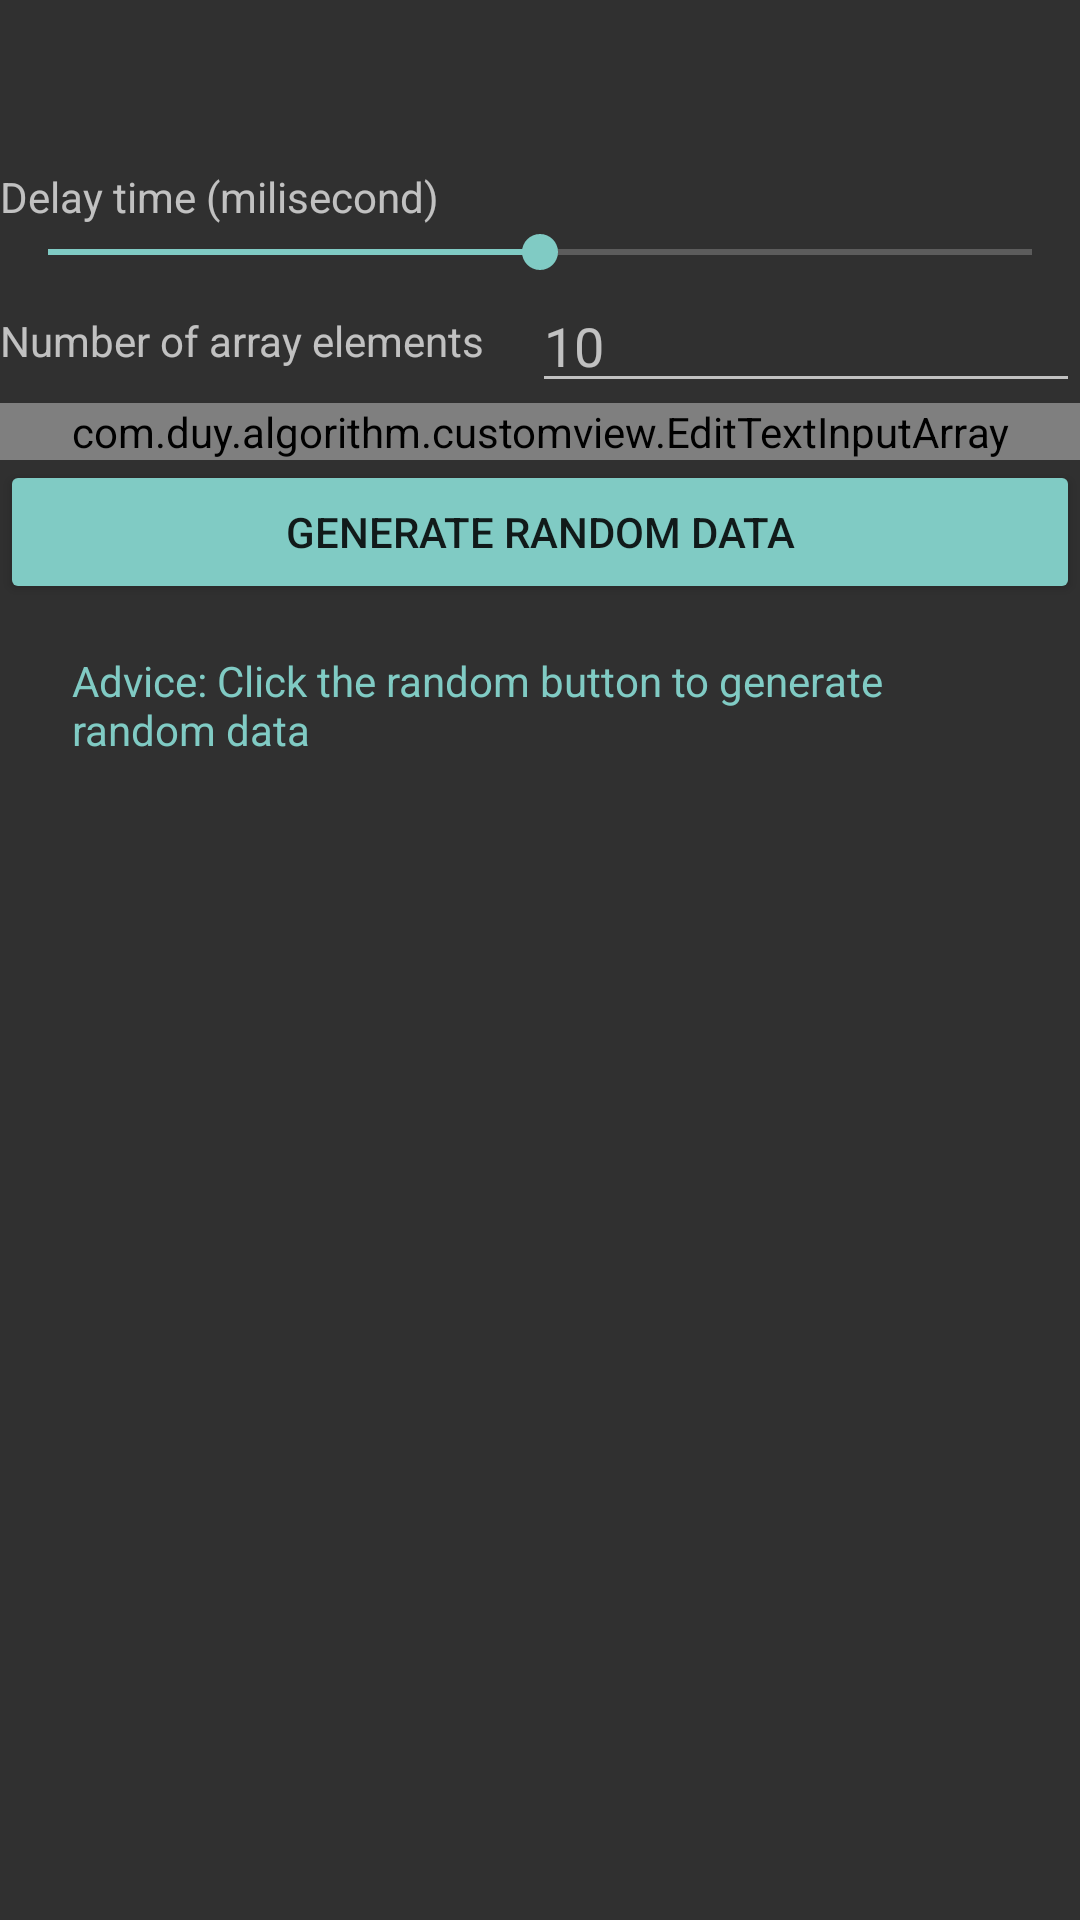

Android layout source for this screen:
<!-- AndroidManifest.xml: application theme AppTheme.Dark.NoActionBar -->
<!-- res/layout/control_panel.xml -->
<?xml version="1.0" encoding="utf-8"?>
<LinearLayout xmlns:android="http://schemas.android.com/apk/res/android"
    android:layout_width="match_parent"
    android:layout_height="wrap_content"
    android:orientation="vertical">

    <LinearLayout
        android:id="@+id/top_panel"
        android:layout_width="match_parent"
        android:layout_height="?android:attr/actionBarSize">

        <ImageView
            android:layout_width="match_parent"
            android:layout_height="match_parent"
            android:background="?android:attr/selectableItemBackground"
            android:gravity="center"
            android:scaleType="centerInside"
            android:src="@drawable/ic_settings_white_24dp"
            android:textStyle="bold" />
    </LinearLayout>

    <LinearLayout
        android:layout_width="match_parent"
        android:layout_height="wrap_content"
        android:orientation="horizontal">

        <TextView
            android:layout_width="wrap_content"
            android:layout_height="wrap_content"
            android:text="@string/delay_time_milisecond" />

        <TextView
            android:id="@+id/txt_process"
            android:layout_width="wrap_content"
            android:layout_height="wrap_content" />
    </LinearLayout>

    <android.support.v7.widget.AppCompatSeekBar
        android:id="@+id/seek_bar_time"
        android:layout_width="match_parent"
        android:layout_height="wrap_content"
        android:max="1000"
        android:progress="500" />

    <LinearLayout
        android:layout_width="match_parent"
        android:layout_height="wrap_content"
        android:orientation="horizontal">

        <TextView
            android:layout_width="wrap_content"
            android:layout_height="wrap_content"
            android:layout_gravity="center"
            android:paddingRight="16dp"
            android:text="@string/length_of_array" />

        <android.support.v7.widget.AppCompatEditText
            android:id="@+id/edit_length"
            android:layout_width="match_parent"
            android:layout_height="wrap_content"
            android:hint="@string/default_value"
            android:inputType="numberSigned"
            android:maxLength="3" />
    </LinearLayout>


    <com.duy.algorithm.customview.EditTextInputArray
        android:id="@+id/edit_entry"
        android:layout_width="match_parent"
        android:layout_height="wrap_content"
        android:hint="@string/enter_the_data_to_be_sorted_separated_by_commas" />

    <android.support.v7.widget.AppCompatButton
        android:id="@+id/ckb_random"
        style="@style/Widget.AppCompat.Button.Colored"
        android:layout_width="match_parent"
        android:layout_height="wrap_content"
        android:checked="true"
        android:text="@string/random" />

    <LinearLayout
        android:layout_width="wrap_content"
        android:layout_height="wrap_content"
        android:orientation="horizontal"
        android:padding="16dp">

        <ImageView
            android:layout_width="wrap_content"
            android:layout_height="wrap_content"
            android:paddingRight="8dp"
            android:scaleType="centerInside"
            android:src="@drawable/ic_info_white_24dp" />

        <TextView
            android:layout_width="wrap_content"
            android:layout_height="wrap_content"
            android:text="@string/advice_check_the_random_button_to_generate_random_data"
            android:textColor="?colorAccent" />
    </LinearLayout>

</LinearLayout>
<!-- resources referenced by this layout -->
<resources>
  <string name="advice_check_the_random_button_to_generate_random_data">Advice: Click the random button to generate random data</string>
  <string name="default_value" translatable="false">10</string>
  <string name="delay_time_milisecond">Delay time (milisecond)</string>
  <string name="enter_the_data_to_be_sorted_separated_by_commas">Enter the data to be sorted, separated by commas (,)</string>
  <string name="length_of_array">Number of array elements</string>
  <string name="random">Generate random data</string>
  <style name="AppTheme.Dark.NoActionBar" parent="Theme.AppCompat">
          <item name="windowNoTitle">true</item>
          <item name="windowActionBar">false</item>
          <item name="sortViewStyle">@style/SortViewStyle.Dark</item>
      </style>
  <style name="SortViewStyle.Dark" parent="SortViewStyle">
          <item name="bar_color">@color/bar_color_dark</item>
          <item name="target_color">@color/target_color_dark</item>
          <item name="trace_color">@color/trace_color_dark</item>
          <item name="quad_color">@color/quad_color_dark</item>
          <item name="text_info_color">@color/text_info_color_dark</item>
          <item name="complete_color">@color/complete_color_dark</item>
          <item name="swap_a_color">@color/swap_a_color_dark</item>
          <item name="swap_b_color">@color/swap_b_color_dark</item>
      </style>
  <style name="SortViewStyle" />
  <color name="bar_color_dark">#ffffff</color>
  <color name="target_color_dark">#ffea00</color>
  <color name="trace_color_dark">#304ffe</color>
  <color name="quad_color_dark">#4CAF50</color>
  <color name="text_info_color_dark">#E91E63</color>
  <color name="complete_color_dark">#4CAF50</color>
  <color name="swap_a_color_dark">#d50000</color>
  <color name="swap_b_color_dark">#ef5350</color>
</resources>
